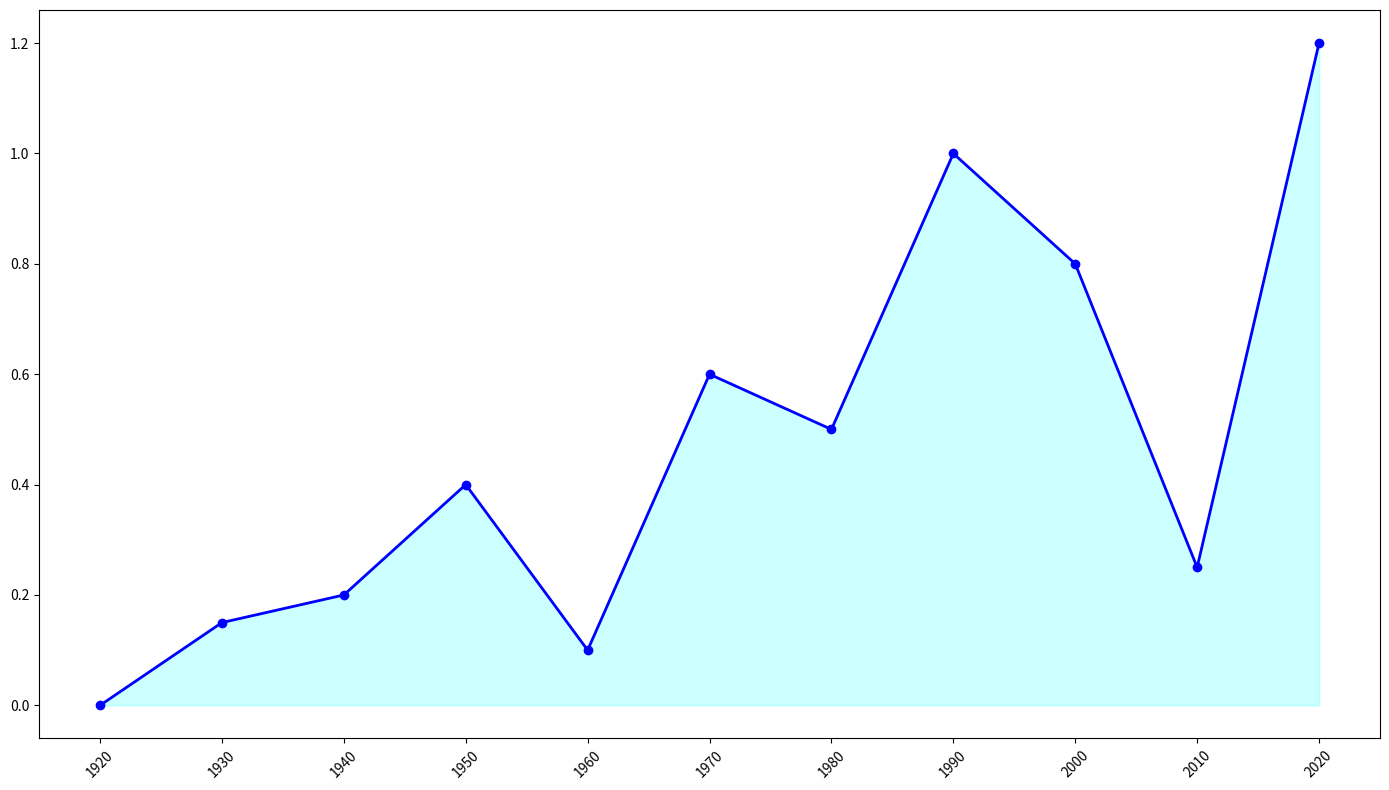

Generate this figure with matplotlib:
import matplotlib.pyplot as plt
import numpy as np

decades = np.arange(1920, 2030, 10)
# Randomly altered temperature changes while preserving the structure
temp_changes = [0.0, 0.15, 0.2, 0.4, 0.1, 0.6, 0.5, 1.0, 0.8, 0.25, 1.2]

plt.figure(figsize=(14, 8))

# Use the same fixed color scheme
new_line_color = 'b'  # blue line
new_fill_color = 'cyan'  # light cyan fill

plt.plot(decades, temp_changes, marker='o', linestyle='-', color=new_line_color, linewidth=2)
plt.fill_between(decades, temp_changes, color=new_fill_color, alpha=0.2)

plt.xticks(decades, rotation=45)
plt.tight_layout()

plt.show()
